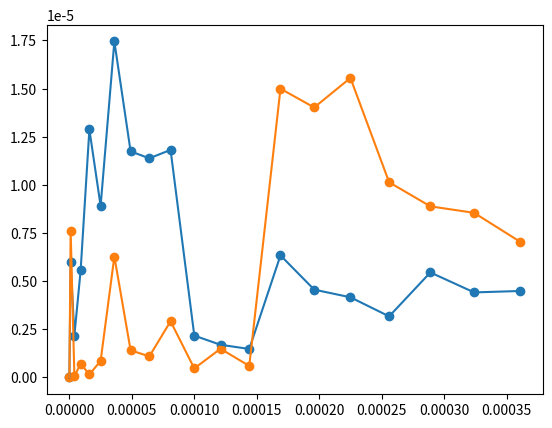

Reproduce this figure in Python.
import matplotlib.pyplot as plt


# ro = 0.5	 ri = 0.25	 l = 1	 ep_list = [1] 	 ep_step = 0.001	 lc = 0.06
x_points = [0, 1e-06, 4e-06, 9e-06, 1.6e-05, 2.5e-05, 3.6e-05, 4.9000000000000005e-05, 6.4e-05, 8.100000000000002e-05, 0.0001, 0.00012099999999999999, 0.000144, 0.00016900000000000004, 0.00019600000000000002, 0.000225, 0.000256, 0.00028900000000000003, 0.00032400000000000007, 0.000361]
y_points = [0, 5.998664612874525e-06, 2.1774672477271424e-06, 5.559269773810909e-06, 1.287412303009309e-05, 8.907388987358423e-06, 1.7442567447195355e-05, 1.1737378735351642e-05, 1.137695894339837e-05, 1.1814835043058162e-05, 2.1736774621634395e-06, 1.6969779856624184e-06, 1.4810146915184023e-06, 6.337886484610819e-06, 4.559748994752882e-06, 4.162697658779272e-06, 3.17293495126695e-06, 5.453439132154558e-06, 4.4163729825899544e-06, 4.490008141729514e-06]
omegas = [6.005292062194, 6.005286253949751, 6.005294620501975, 6.0052870741853175, 6.005279949752425, 6.0052841069068315, 6.005275762148735, 6.005281657757811, 6.005282208597967, 6.005281961142231, 6.005291792720175, 6.005292459840016, 6.005295828253057, 6.005288199772244, 6.005290168330098, 6.005290755801798, 6.005291935984869, 6.005289845901052, 6.005291073387565, 6.00529119017277]
delta_ws = [-0.005808244249116967, 0.008366552224359225, -0.007546316657780494, -0.007124432892524624, 0.004157154406492225, -0.008344758096079374, 0.005895609075601271, 0.00055084015571083, -0.0002474557359022356, 0.009831577944652281, 0.0006671198402585787, 0.0033684130409383783, -0.007628480812371663, 0.0019685578536154935, 0.000587471699731168, 0.0011801830712698802, -0.0020900838171300506, 0.0012274865133221624, 0.00011678520461799735]
delta_ws = [0.014174796473476192, -0.01591286888213972, 0.00042188376525587046, 0.011281587299016849, -0.0125019125025716, 0.014240367171680646, -0.005344768919890441, -0.0007982958916130656, 0.010079033680554517, -0.009164458104393702, 0.0027012932006797996, -0.010996893853310041, 0.009597038665987156, -0.0013810861538843255, 0.0005927113715387122, -0.003270266888399931, 0.003317570330452213, -0.001110701308704165]
dw = (0.0001904203637575577-8.976133550244805e-20j)
plt.plot(x_points, y_points, label = 0.06)
plt.scatter(x_points, y_points)


# ro = 0.5	 ri = 0.25	 l = 1	 ep_list = [1] 	 ep_step = 0.001	 lc = 0.05
x_points = [0, 1e-06, 4e-06, 9e-06, 1.6e-05, 2.5e-05, 3.6e-05, 4.9000000000000005e-05, 6.4e-05, 8.100000000000002e-05, 0.0001, 0.00012099999999999999, 0.000144, 0.00016900000000000004, 0.00019600000000000002, 0.000225, 0.000256, 0.00028900000000000003, 0.00032400000000000007, 0.000361]
y_points = [0, 7.626173972546726e-06, 6.264816266821571e-08, 7.137456819066376e-07, 1.5537841144918185e-07, 8.618014215855521e-07, 6.2793914934786845e-06, 1.4120916833988591e-06, 1.0942510569194242e-06, 2.91619425523495e-06, 4.6940092929051154e-07, 1.4907566157660588e-06, 5.986684471963298e-07, 1.499123077260126e-05, 1.401648433370898e-05, 1.5549900219760142e-05, 1.0132187967833812e-05, 8.883587888732378e-06, 8.547753827066674e-06, 7.0388307288241e-06]
omegas = [6.0057690436479785, 6.005761604683243, 6.005769355418289, 6.005768891530007, 6.005769947863337, 6.005769117892741, 6.005763887511906, 6.005768942020953, 6.005769447070816, 6.005767812336854, 6.005770446339417, 6.005769612192967, 6.005771888827267, 6.005756486137284, 6.00575764809296, 6.0057563018863105, 6.005761906807799, 6.005763342617115, 6.0057638656604135, 6.005765561792749]
delta_ws = [-0.007438964735761999, 0.007750735046663237, -0.00046388828245369496, 0.0010563333301405464, -0.000829970596250007, -0.005230380835108406, 0.005054509046864553, 0.000505049863264162, -0.0016347339615307988, 0.0026340025627291652, -0.0008341464496908202, 0.0022766342997471156, -0.015402689983012863, 0.0011619556756770066, -0.0013462066492664349, 0.0056049214887110566, 0.0014358093158861607, 0.0005230432984504318, 0.0016961323350273005]
delta_ws = [0.015189699782425237, -0.008214623329116932, 0.0015202216125942414, -0.0018863039263905534, -0.004400410238858399, 0.010284889881972958, -0.004549459183600391, -0.0021397838247949608, 0.004268736524259964, -0.0034681490124199854, 0.003110780749437936, -0.01767932428275998, 0.01656464565868987, -0.0025081623249434415, 0.006951128137977491, -0.004169112172824896, -0.0009127660174357288, 0.0011730890365768687]
dw = (0.00018720923678472695-2.424156656731447e-19j)
plt.plot(x_points, y_points, label = 0.05)
plt.scatter(x_points, y_points)


